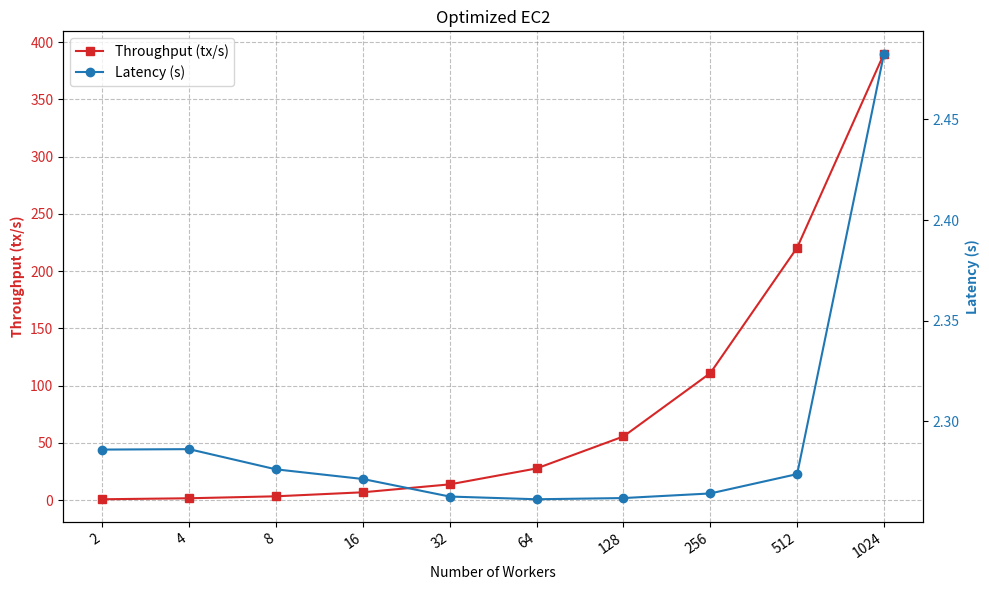

Recreate this plot in Python.
import pandas as pd
import matplotlib.pyplot as plt

# 1. Preparação dos Dados (Baseado no seu CSV)
data = {
    'num_workers': [2, 4, 8, 16, 32, 64, 128, 256, 512, 1024],
    'throughput_tx_s': [0.87, 1.74, 3.45, 6.96, 13.87, 27.78, 55.71, 111.0, 220.6, 390.01],
    'avg_latency_ms': [2285.94, 2286.15, 2276.12, 2271.32, 2262.6, 2261.25, 2261.85, 2264.14, 2273.76, 2482.71]
}

df = pd.DataFrame(data)
df['latency_s'] = df['avg_latency_ms'] / 1000 # Conversão para segundos

# 2. Configuração da Figura e do Eixo Principal (Throughput)
fig, ax1 = plt.subplots(figsize=(10, 6))
x_indexes = range(len(df)) # Truque para espaçamento igual no eixo X

# Plot Throughput - Linha Vermelha com Quadrados (conforme imagem)
color_red = '#d62728'
ax1.set_xlabel('Number of Workers', fontsize=10)
ax1.set_ylabel('Throughput (tx/s)', color=color_red, fontsize=10, fontweight='bold')
line1 = ax1.plot(x_indexes, df['throughput_tx_s'], marker='s', markersize=6, 
                 linestyle='-', color=color_red, label='Throughput (tx/s)')
ax1.tick_params(axis='y', labelcolor=color_red)

# 3. Criar o Eixo Secundário (Latência)
ax2 = ax1.twinx() 
color_blue = '#1f77b4'
ax2.set_ylabel('Latency (s)', color=color_blue, fontsize=10, fontweight='bold')
line2 = ax2.plot(x_indexes, df['latency_s'], marker='o', markersize=6, 
                 linestyle='-', color=color_blue, label='Latency (s)')
ax2.tick_params(axis='y', labelcolor=color_blue)

# 4. Formatação Estética (Idêntica ao Baseline EC2)
plt.title('Optimized EC2', fontsize=12)

# Ajustar o Eixo X para mostrar os números de workers reais
ax1.set_xticks(x_indexes)
ax1.set_xticklabels(df['num_workers'], rotation=35, ha='right')

# Grid pontilhado cinza
ax1.grid(True, linestyle='--', alpha=0.5, color='gray')

# 5. Legenda Unificada (Junta as duas linhas em uma única caixa)
lines = line1 + line2
labels = [l.get_label() for l in lines]
ax1.legend(lines, labels, loc='upper left', frameon=True)

# 6. Finalização e Salvamento
plt.tight_layout()
plt.savefig('performance_double_y.pdf', format='pdf')
plt.savefig('performance_double_y.png', dpi=300)

print("Gráfico gerado com sucesso: performance_double_y.pdf")
